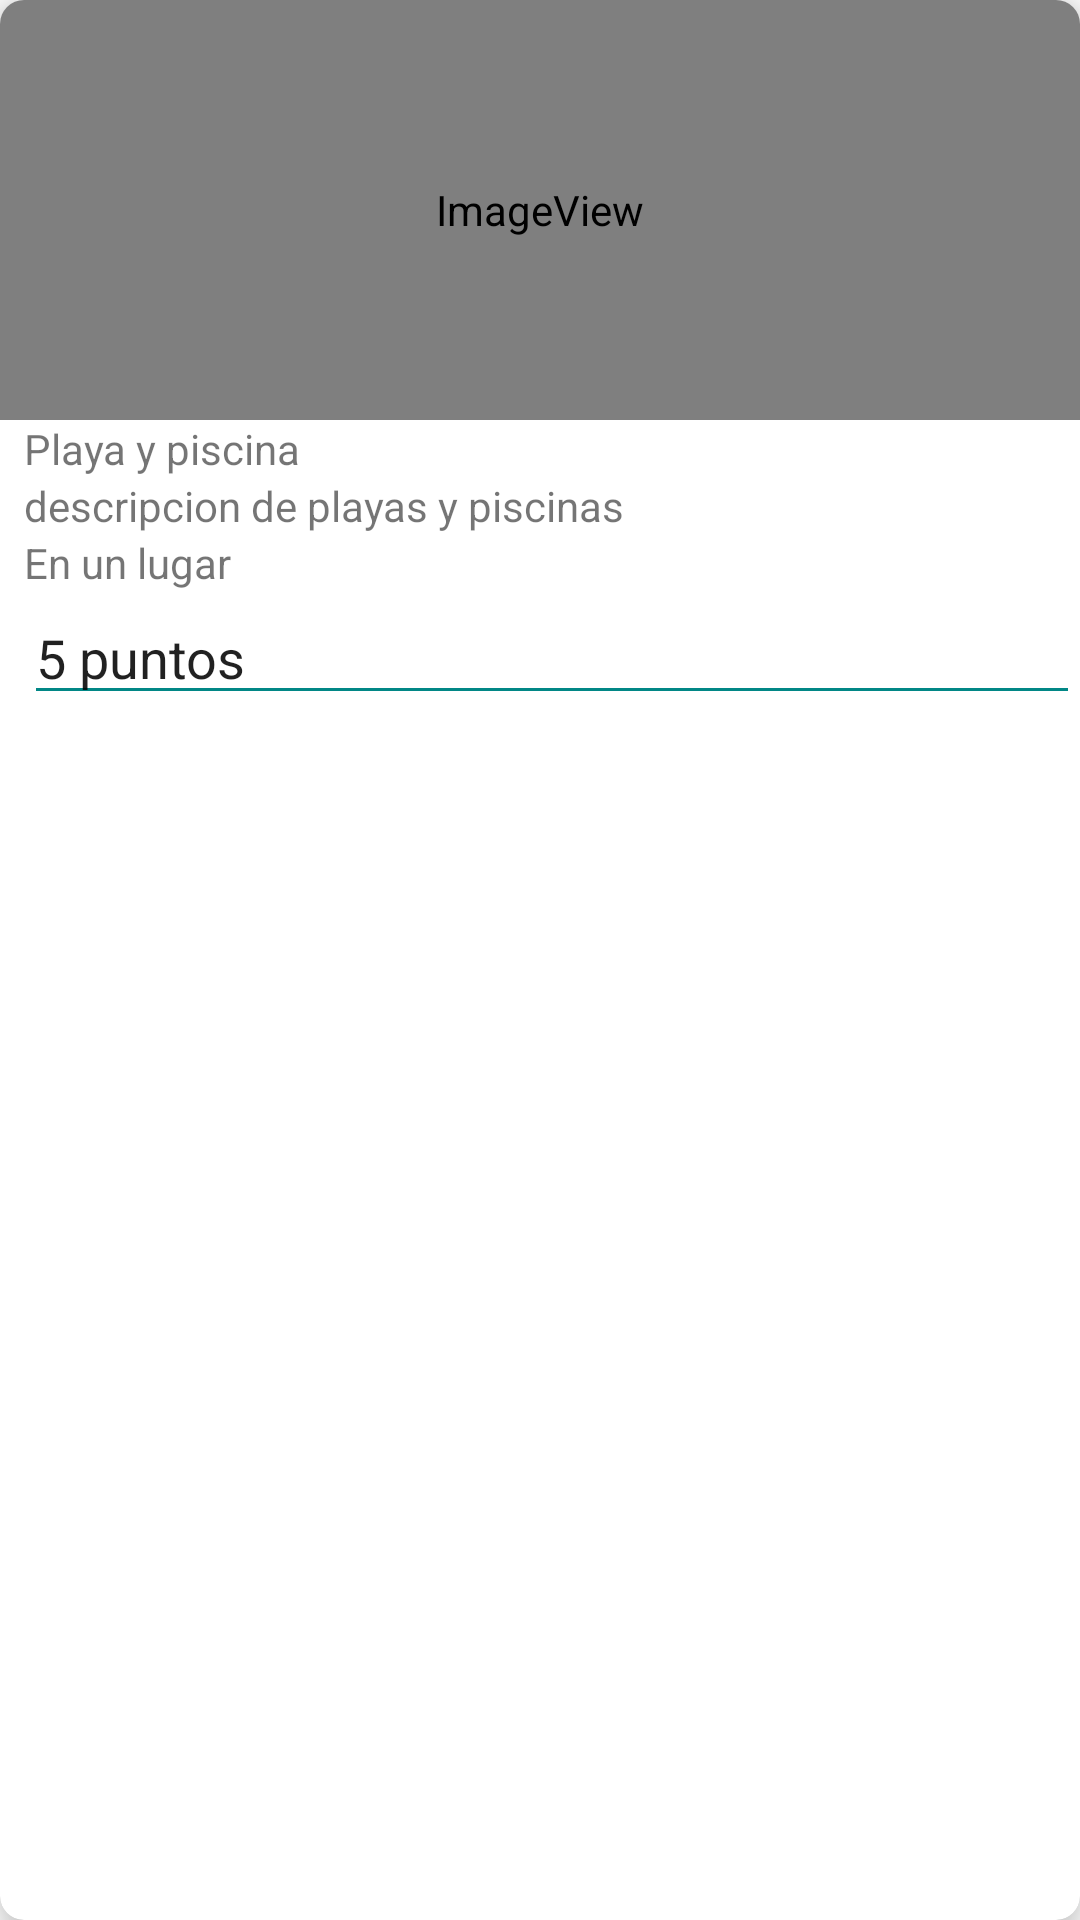

Android layout source for this screen:
<!-- AndroidManifest.xml: application theme Theme.PlayasApp -->
<!-- res/layout/activity_todo.xml -->
<?xml version="1.0" encoding="utf-8"?>
<androidx.cardview.widget.CardView xmlns:android="http://schemas.android.com/apk/res/android"
    xmlns:app="http://schemas.android.com/apk/res-auto"
    android:layout_height="260dp"
    android:layout_width="match_parent"
    android:elevation="8dp"
    android:layout_margin="8dp"
    app:cardBackgroundColor="@android:color/white"
    app:cardCornerRadius="8dp"
    app:cardElevation="8dp">

    <RelativeLayout
        android:layout_width="match_parent"
        android:layout_height="wrap_content">

        <ImageView
            android:layout_width="match_parent"
            android:layout_height="140dp"
            android:id="@+id/imgTodo"
            android:scaleType="centerCrop"
            app:srcCompat="@drawable/startphoto" />

        <TextView
            android:layout_width="match_parent"
            android:layout_height="wrap_content"
            android:layout_below="@id/imgTodo"
            android:id="@+id/txtNombreTodo"
            android:ellipsize="end"
            android:maxLines="1"
            android:layout_marginLeft="8dp"
            android:text="Playa y piscina"/>

        <TextView
            android:layout_width="match_parent"
            android:layout_height="wrap_content"
            android:layout_below="@id/txtNombreTodo"
            android:id="@+id/descriptTodo"
            android:maxLines="3"
            android:ellipsize="end"
            android:layout_marginLeft="8dp"
            android:text="descripcion de playas y piscinas"/>

        <TextView
            android:layout_width="match_parent"
            android:layout_height="wrap_content"
            android:layout_below="@id/descriptTodo"
            android:id="@+id/ubicacionTodo"
            android:maxLines="2"
            android:ellipsize="end"
            android:layout_marginLeft="8dp"
            android:text="En un lugar"/>

        <EditText
            android:layout_width="match_parent"
            android:layout_height="wrap_content"
            android:layout_below="@id/ubicacionTodo"
            android:layout_marginLeft="8dp"
            android:ellipsize="end"
            android:maxLines="1"
            android:id="@+id/puntosTodo"
            android:text="5 puntos"/>



    </RelativeLayout>

</androidx.cardview.widget.CardView>
<!-- resources referenced by this layout -->
<resources>
  <!-- drawable startphoto (drawable) -->
  <?xml version="1.0" encoding="utf-8"?>
  <layer-list xmlns:android="http://schemas.android.com/apk/res/android">
      <item android:drawable="@color/white">
  
      </item>
      <item>
          <bitmap android:src="@drawable/beach"
              android:gravity="center"
              />
      </item>
  </layer-list>
  <style name="Theme.PlayasApp" parent="Theme.MaterialComponents.Light.NoActionBar">
          
          <item name="colorPrimary">@color/purple_500</item>
          <item name="colorPrimaryDark">@color/purple_700</item>
          <item name="colorAccent">@color/white</item>
          
          <item name="colorSecondary">@color/teal_200</item>
          <item name="colorControlNormal">@color/teal_700</item>
          <item name="colorControlHighlight">@color/black</item>
          
          <item name="android:statusBarColor" tools:targetApi="l">?attr/colorBackgroundFloating</item>
          
      </style>
  <color name="white">#FFFFFFFF</color>
  <color name="purple_500">#FF6200EE</color>
  <color name="purple_700">#FF3700B3</color>
  <color name="teal_200">#FF03DAC5</color>
  <color name="teal_700">#FF018786</color>
  <color name="black">#FF000000</color>
</resources>
